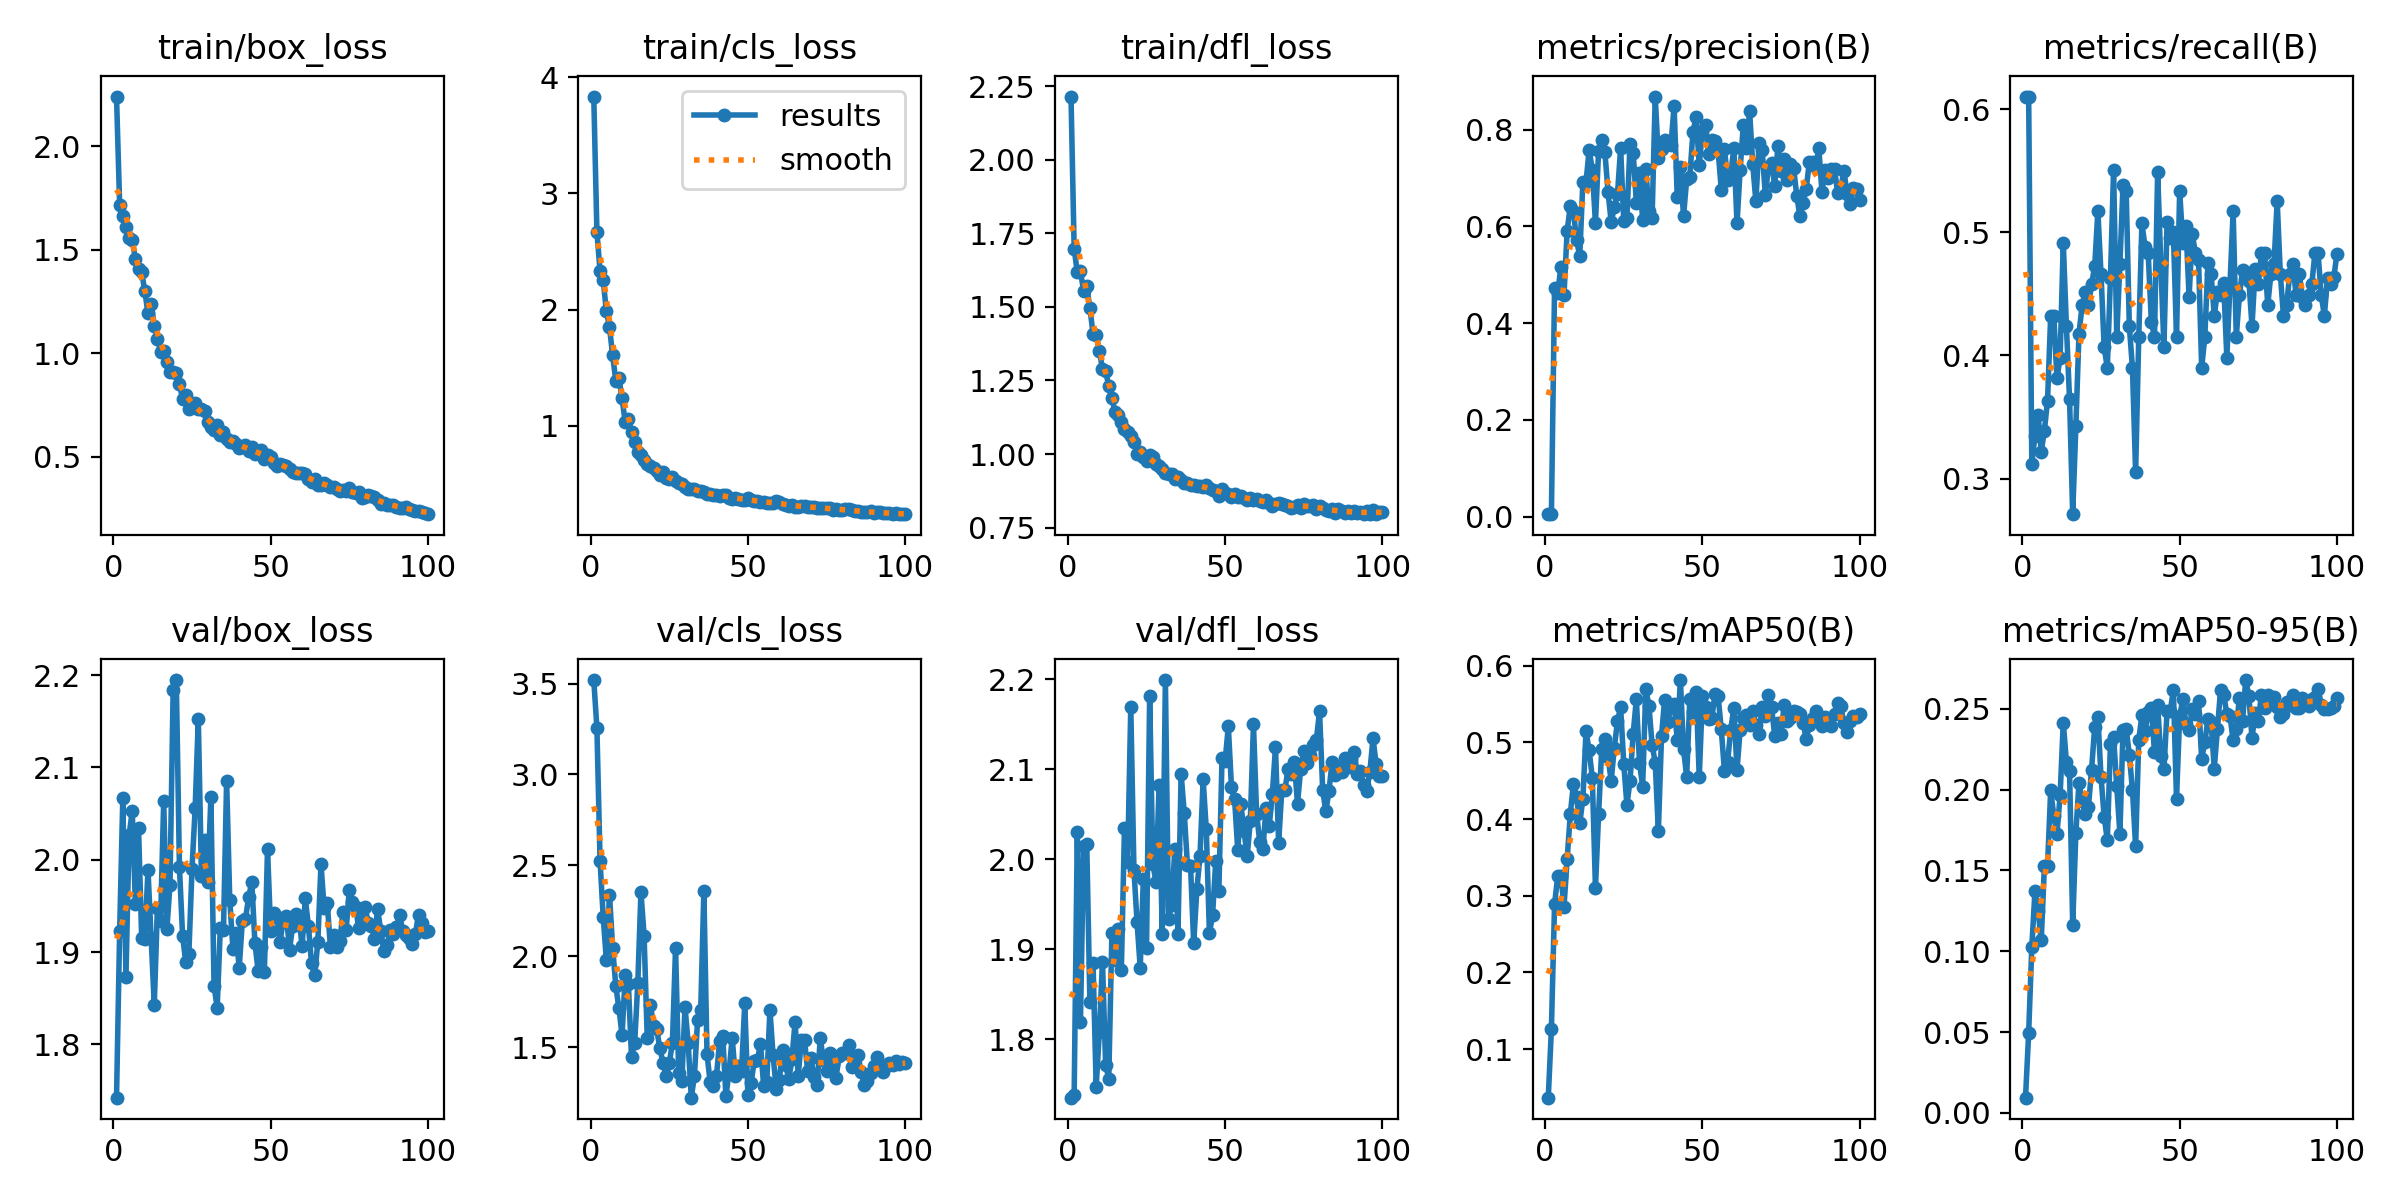

Values plotted in this chart, from the file beside it:
epoch, time, train/box_loss, train/cls_loss, train/dfl_loss, metrics/precision(B), metrics/recall(B), metrics/mAP50(B), metrics/mAP50-95(B), val/box_loss, val/cls_loss, val/dfl_loss, lr/pg0, lr/pg1, lr/pg2
1, 1.45, 2.24, 3.833, 2.214, 0.00543, 0.6102, 0.03657, 0.00937, 1.742, 3.519, 1.735, 0.00046, 0.00046, 0.00046
2, 2.804, 1.714, 2.669, 1.698, 0.00522, 0.6102, 0.1267, 0.04946, 1.923, 3.255, 1.739, 0.0009307, 0.0009307, 0.0009307
3, 4.113, 1.662, 2.33, 1.617, 0.4732, 0.3121, 0.2888, 0.1027, 2.067, 2.526, 2.031, 0.001392, 0.001392, 0.001392
4, 5.348, 1.611, 2.252, 1.622, 0.4619, 0.3347, 0.3252, 0.1372, 1.873, 2.217, 1.82, 0.001844, 0.001844, 0.001844
5, 6.575, 1.558, 1.989, 1.554, 0.5156, 0.3519, 0.3264, 0.1249, 2.027, 1.98, 2.015, 0.001921, 0.001921, 0.001921
6, 7.806, 1.547, 1.85, 1.57, 0.4578, 0.322, 0.2857, 0.1067, 2.053, 2.34, 2.017, 0.001901, 0.001901, 0.001901
7, 9.116, 1.454, 1.607, 1.496, 0.5908, 0.339, 0.3476, 0.1525, 1.952, 2.048, 1.842, 0.001881, 0.001881, 0.001881
8, 10.46, 1.408, 1.389, 1.409, 0.641, 0.3632, 0.4061, 0.153, 2.034, 1.838, 1.885, 0.001861, 0.001861, 0.001861
9, 11.81, 1.391, 1.408, 1.405, 0.631, 0.4322, 0.4462, 0.1995, 1.915, 1.713, 1.747, 0.001842, 0.001842, 0.001842
10, 13.11, 1.3, 1.238, 1.351, 0.572, 0.4322, 0.4291, 0.1837, 1.914, 1.567, 1.808, 0.001822, 0.001822, 0.001822
11, 14.37, 1.193, 1.031, 1.29, 0.5381, 0.3814, 0.3943, 0.1727, 1.989, 1.896, 1.887, 0.001802, 0.001802, 0.001802
12, 15.63, 1.239, 1.058, 1.283, 0.692, 0.3983, 0.4262, 0.1965, 1.916, 1.849, 1.772, 0.001782, 0.001782, 0.001782
13, 16.88, 1.133, 0.9516, 1.23, 0.6914, 0.4915, 0.5144, 0.2415, 1.843, 1.448, 1.756, 0.001762, 0.001762, 0.001762
14, 18.2, 1.069, 0.8641, 1.19, 0.7577, 0.4237, 0.4895, 0.2171, 1.947, 1.521, 1.918, 0.001743, 0.001743, 0.001743
15, 19.47, 1.008, 0.7782, 1.143, 0.7172, 0.3644, 0.454, 0.2117, 1.933, 1.854, 1.889, 0.001723, 0.001723, 0.001723
16, 20.66, 1.012, 0.7518, 1.132, 0.607, 0.2712, 0.3107, 0.116, 2.063, 2.353, 1.923, 0.001703, 0.001703, 0.001703
17, 21.84, 0.9565, 0.7063, 1.11, 0.7566, 0.3424, 0.4066, 0.1731, 1.925, 2.114, 1.877, 0.001683, 0.001683, 0.001683
18, 23.08, 0.9096, 0.677, 1.085, 0.7788, 0.4178, 0.4919, 0.2044, 1.973, 1.549, 2.035, 0.001663, 0.001663, 0.001663
19, 24.3, 0.9099, 0.6565, 1.076, 0.7528, 0.4407, 0.5047, 0.1932, 2.184, 1.735, 1.997, 0.001644, 0.001644, 0.001644
20, 25.55, 0.9033, 0.6363, 1.061, 0.6719, 0.4512, 0.4814, 0.1847, 2.195, 1.617, 2.17, 0.001624, 0.001624, 0.001624
21, 26.76, 0.8518, 0.6138, 1.042, 0.6084, 0.4407, 0.4499, 0.1891, 1.992, 1.6, 1.989, 0.001604, 0.001604, 0.001604
22, 28, 0.7789, 0.5756, 1.001, 0.6397, 0.4576, 0.4932, 0.2124, 1.918, 1.495, 1.93, 0.001584, 0.001584, 0.001584
23, 29.24, 0.7986, 0.6063, 1.008, 0.6658, 0.4727, 0.5277, 0.2389, 1.889, 1.415, 1.88, 0.001564, 0.001564, 0.001564
24, 30.47, 0.7329, 0.554, 0.9891, 0.762, 0.517, 0.5458, 0.2452, 1.898, 1.341, 1.978, 0.001545, 0.001545, 0.001545
25, 31.78, 0.7415, 0.5415, 0.9753, 0.6103, 0.4661, 0.4722, 0.2079, 1.99, 1.413, 1.902, 0.001525, 0.001525, 0.001525
26, 32.99, 0.7608, 0.5585, 0.9984, 0.6172, 0.4068, 0.4184, 0.1833, 2.056, 1.522, 2.182, 0.001505, 0.001505, 0.001505
27, 34.26, 0.7312, 0.5277, 0.9894, 0.7708, 0.3898, 0.4503, 0.1688, 2.153, 2.045, 1.995, 0.001485, 0.001485, 0.001485
28, 35.5, 0.7292, 0.5137, 0.9676, 0.7522, 0.4632, 0.5117, 0.2281, 1.982, 1.36, 1.975, 0.001465, 0.001465, 0.001465
29, 36.77, 0.7196, 0.5036, 0.9605, 0.6491, 0.5508, 0.5564, 0.2326, 2.022, 1.314, 2.083, 0.001446, 0.001446, 0.001446
30, 38.01, 0.67, 0.4763, 0.9484, 0.7101, 0.4153, 0.4738, 0.2022, 1.976, 1.722, 1.917, 0.001426, 0.001426, 0.001426
31, 39.26, 0.6419, 0.4594, 0.9365, 0.6128, 0.4746, 0.4425, 0.1726, 2.068, 1.526, 2.199, 0.001406, 0.001406, 0.001406
32, 40.51, 0.627, 0.4584, 0.931, 0.7174, 0.538, 0.5694, 0.2371, 1.864, 1.223, 1.934, 0.001386, 0.001386, 0.001386
33, 41.72, 0.6538, 0.4592, 0.9314, 0.6317, 0.5339, 0.5482, 0.2376, 1.839, 1.342, 1.95, 0.001366, 0.001366, 0.001366
34, 42.95, 0.6039, 0.4371, 0.9144, 0.6164, 0.4237, 0.4971, 0.2216, 1.926, 1.647, 2.012, 0.001347, 0.001347, 0.001347
35, 44.12, 0.6212, 0.4376, 0.9207, 0.8682, 0.3898, 0.4738, 0.1996, 1.924, 1.705, 1.917, 0.001327, 0.001327, 0.001327
36, 45.31, 0.5848, 0.4316, 0.912, 0.7407, 0.3051, 0.3842, 0.165, 2.086, 2.357, 2.095, 0.001307, 0.001307, 0.001307
37, 46.53, 0.5712, 0.4171, 0.9002, 0.7599, 0.4153, 0.5085, 0.2308, 1.956, 1.462, 2.052, 0.001287, 0.001287, 0.001287
38, 47.81, 0.5762, 0.4162, 0.9031, 0.7788, 0.5072, 0.5561, 0.246, 1.904, 1.309, 1.994, 0.001267, 0.001267, 0.001267
39, 49.12, 0.5605, 0.4039, 0.8965, 0.7722, 0.4883, 0.5263, 0.236, 1.921, 1.289, 1.992, 0.001248, 0.001248, 0.001248
40, 50.38, 0.5416, 0.4056, 0.8965, 0.7676, 0.483, 0.5474, 0.2483, 1.883, 1.34, 1.907, 0.001228, 0.001228, 0.001228
41, 51.76, 0.5459, 0.3991, 0.8909, 0.8485, 0.4273, 0.5508, 0.2503, 1.934, 1.532, 1.967, 0.001208, 0.001208, 0.001208
42, 53.07, 0.5559, 0.4027, 0.8931, 0.6611, 0.4153, 0.5035, 0.2233, 1.936, 1.564, 2.003, 0.001188, 0.001188, 0.001188
43, 54.36, 0.5259, 0.4066, 0.8886, 0.7216, 0.5492, 0.5815, 0.2523, 1.959, 1.231, 2.089, 0.001168, 0.001168, 0.001168
44, 55.78, 0.5464, 0.3831, 0.895, 0.6205, 0.4746, 0.491, 0.2205, 1.976, 1.363, 2.033, 0.001149, 0.001149, 0.001149
45, 57.07, 0.5141, 0.376, 0.8849, 0.6973, 0.4068, 0.4556, 0.2126, 1.91, 1.554, 1.918, 0.001129, 0.001129, 0.001129
46, 58.37, 0.5254, 0.3843, 0.8789, 0.7026, 0.5085, 0.5564, 0.2484, 1.88, 1.34, 1.938, 0.001109, 0.001109, 0.001109
47, 59.68, 0.5337, 0.3764, 0.8755, 0.7957, 0.4953, 0.5402, 0.2486, 1.906, 1.397, 1.998, 0.001089, 0.001089, 0.001089
48, 61, 0.489, 0.367, 0.8579, 0.8253, 0.5, 0.5663, 0.2615, 1.878, 1.372, 1.965, 0.001069, 0.001069, 0.001069
49, 62.41, 0.5068, 0.367, 0.883, 0.7269, 0.4153, 0.4547, 0.1944, 2.012, 1.744, 2.113, 0.00105, 0.00105, 0.00105
50, 63.77, 0.4991, 0.3768, 0.8688, 0.7974, 0.5336, 0.5608, 0.2453, 1.923, 1.239, 2.11, 0.00103, 0.00103, 0.00103
51, 65.1, 0.468, 0.3642, 0.8632, 0.8091, 0.4915, 0.5458, 0.256, 1.942, 1.303, 2.148, 0.00101, 0.00101, 0.00101
52, 66.45, 0.4551, 0.3557, 0.8538, 0.7487, 0.5051, 0.53, 0.2405, 1.938, 1.423, 2.081, 0.0009902, 0.0009902, 0.0009902
53, 67.8, 0.4659, 0.3542, 0.8641, 0.7787, 0.4474, 0.5317, 0.2371, 1.911, 1.429, 2.067, 0.0009704, 0.0009704, 0.0009704
54, 69, 0.4581, 0.35, 0.8539, 0.7759, 0.4988, 0.5638, 0.2497, 1.935, 1.517, 2.01, 0.0009506, 0.0009506, 0.0009506
55, 70.22, 0.4568, 0.3451, 0.8586, 0.756, 0.483, 0.5605, 0.2469, 1.939, 1.288, 2.061, 0.0009308, 0.0009308, 0.0009308
56, 71.46, 0.4431, 0.3375, 0.852, 0.6761, 0.4776, 0.5171, 0.255, 1.903, 1.311, 2.032, 0.000911, 0.000911, 0.000911
57, 72.73, 0.4258, 0.3403, 0.8428, 0.76, 0.3898, 0.463, 0.2191, 1.928, 1.706, 2.003, 0.0008912, 0.0008912, 0.0008912
58, 74, 0.4198, 0.3361, 0.8502, 0.6966, 0.4153, 0.4746, 0.2292, 1.941, 1.456, 2.043, 0.0008714, 0.0008714, 0.0008714
59, 75.26, 0.4221, 0.3534, 0.8458, 0.7091, 0.4751, 0.5162, 0.2439, 1.938, 1.273, 2.15, 0.0008516, 0.0008516, 0.0008516
60, 76.51, 0.4228, 0.3453, 0.8489, 0.7616, 0.4661, 0.5456, 0.2417, 1.906, 1.322, 2.051, 0.0008318, 0.0008318, 0.0008318
... 40 more rows
